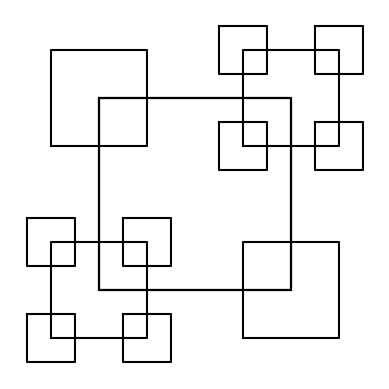

The matplotlib source for this figure:
import numpy as np
import matplotlib.pyplot as plt

def figure1(ax,n,p,p1,p2,p3,p4,w): #FIXME
    if n>0:
        index = [1,2,3,0,1]
        q = p[index]
        q1 = p1[index]*w + 2*w
        q2 = w*p2[index]+ 2*w
        q3 = w*p3[index]+ 2*w
        q4 = w*p4[index]+ 2*w
        ax.plot(p[:,0],p[:,1],color='k')
        ax.plot(p1[:,0],p1[:,1],color='k')
        ax.plot(p2[:,0],p2[:,1],color='k')
        ax.plot(p3[:,0],p3[:,1],color='k')
        ax.plot(p4[:,0],p4[:,1],color='k')
        figure1(ax,n-1,q,q1+4*w,q2+4*w,q3+4*w,q4+4*w,w)
        figure1(ax,n-1,q,q1-4*w,q2-4*w,q3-4*w,q4-4*w,w) 
#        figure1(ax,n-1,q,q1,q2,q3,q4,w) 
#        figure1(ax,n-1,q,q1,q2*w,q3*w,q4*w,w)

plt.close("all") 
size = 4

p = np.array([[0,0],[0,size],[size,size],[size,0],[0,0]])
p1 = np.array([[-size/4,-size/4],[-size/4,size/4],[size/4,size/4],[size/4,-size/4],[-size/4,-size/4]])
p2 = np.array([[size-size/4,-size/4],[size-size/4,size/4],[size+size/4,size/4],[size+size/4,-size/4],[size-size/4,-size/4]])
p3 = np.array([[-size/4,size-size/4],[-size/4,size+size/4],[size/4,size+size/4],[size/4,size-size/4],[-size/4,size-size/4]])
p4 = np.array([[size-size/4,size-size/4],[size-size/4,size+size/4],[size+size/4,size+size/4],[size+size/4,size-size/4],[size-size/4,size-size/4]])


fig, ax = plt.subplots()
figure1(ax,2,p,p1,p2,p3,p4,.5)
ax.set_aspect(1.0)
ax.axis('off')
plt.show()
fig.savefig('fig1.png')


#        index = [1,2,3,0,1]
#        q = p[index]
#        q1 = p1[index]*w + 2*w
#        q2 = w*p2[index]+ 2*w
#        q3 = w*p3[index]+ 2*w
#        q4 = w*p4[index]+ 2*w
#        ax.plot(p[:,0],p[:,1],color='k')
#        ax.plot(p1[:,0],p1[:,1],color='k')
#        ax.plot(p2[:,0],p2[:,1],color='k')
#        ax.plot(p3[:,0],p3[:,1],color='k')
#        ax.plot(p4[:,0],p4[:,1],color='k')
#        figure1(ax,n-1,q,q1,q2,q3,q4,w)
#        figure1(ax,n-1,q,q1+4*w,q2+4*w,q3+4*w,q4+4*w,w)
#        figure1(ax,n-1,q,q1-4*w,q2-4*w,q3-4*w,q4-4*w,w)
#        figure1(ax,n-1,q,q1,q2,q3,q4,w)

#p = np.array([[0,0],[0,size],[size,size],[size,0],[0,0]])
#p1 = np.array([[-size/4,-size/4],[-size/4,size/4],[size/4,size/4],[size/4,-size/4],[-size/4,-size/4]])
#p2 = np.array([[size-size/4,-size/4],[size-size/4,size/4],[size+size/4,size/4],[size+size/4,-size/4],[size-size/4,-size/4]])
#p3 = np.array([[-size/4,size-size/4],[-size/4,size+size/4],[size/4,size+size/4],[size/4,size-size/4],[-size/4,size-size/4]])
#p4 = np.array([[size-size/4,size-size/4],[size-size/4,size+size/4],[size+size/4,size+size/4],[size+size/4,size-size/4],[size-size/4,size-size/4]])

#def draw_squares(ax,n,p,w): #ORIGINAL FIGURE
#    if n>0:
#        i1 = [1,2,3,0,1]
#        q = p*w + p[i1]*(1-w)
#        ax.plot(p[:,0],p[:,1],color='k')
#        draw_squares(ax,n-1,q,w)
#
#plt.close("all") 
#orig_size = 800
#p = np.array([[0,0],[0,orig_size],[orig_size,orig_size],[orig_size,0],[0,0]])
#fig, ax = plt.subplots()
#draw_squares(ax,15,p,.8)
#ax.set_aspect(1.0)
#ax.axis('off')
#plt.show()
#fig.savefig('squares.png')